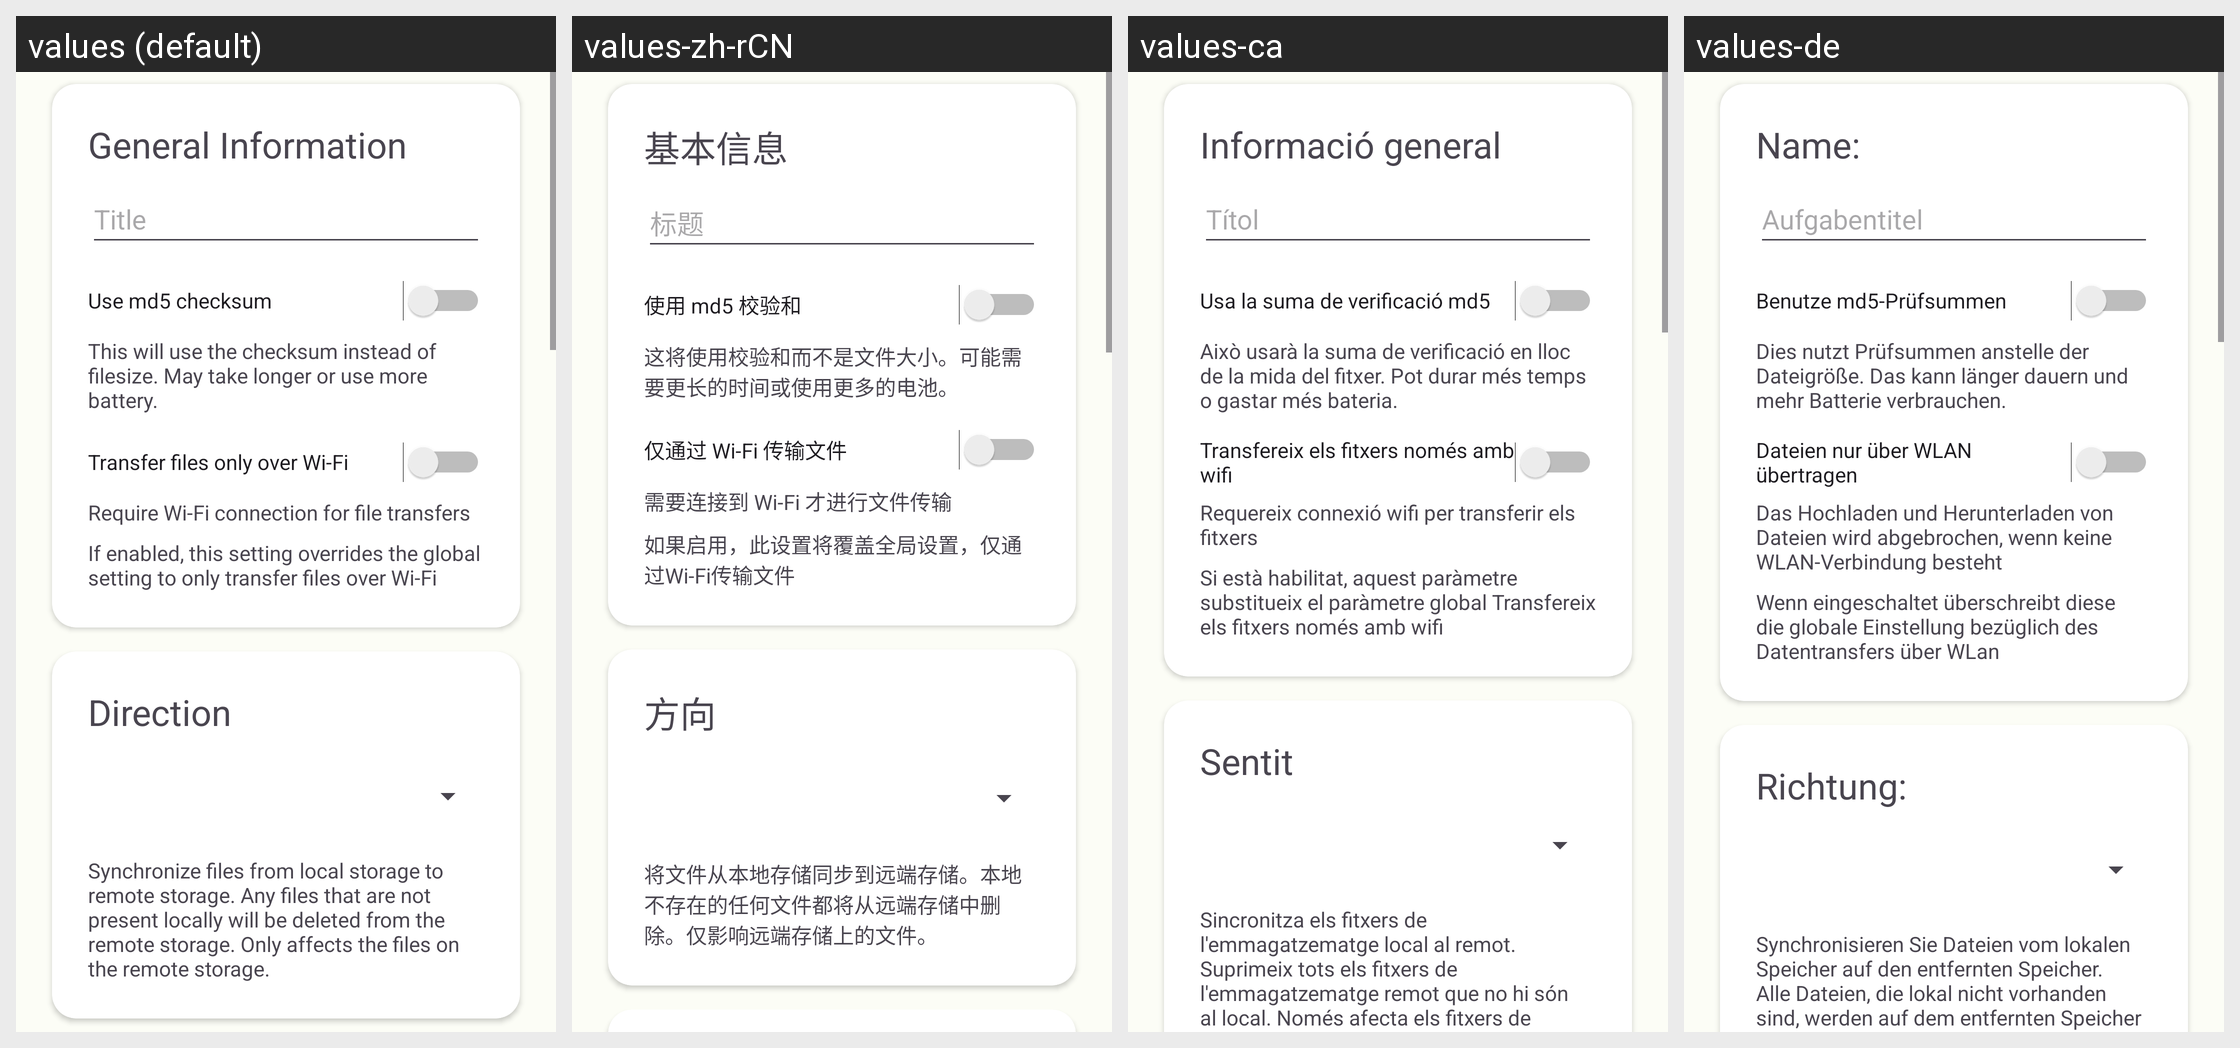

Locale-by-locale string values for the Android screen shown in this grid:
Android screen res/layout/content_task.xml rendered under 4 locales, left to right: values (default), values-zh-rCN, values-ca, values-de. Device: Nexus 5 (rendered at 1080×1920; each locale shown at half size, 540×960, under a caption strip naming it); theme AppTheme.
Strings drawn on this screen, with the default value and each locale's value (text and hints the layout hard-codes, and strings that could not be matched under every locale, appear in the picture but are not listed):

task_edit_label_name
  values: General Information
  values-zh-rCN: 基本信息
  values-ca: Informació general
  values-de: Name:

task_edit_hint_title
  values: Title
  values-zh-rCN: 标题
  values-ca: Títol
  values-de: Aufgabentitel

use_md5checksum
  values: Use md5 checksum
  values-zh-rCN: 使用 md5 校验和
  values-ca: Usa la suma de verificació md5
  values-de: Benutze md5-Prüfsummen

task_hint_md5checksum
  values: This will use the checksum instead of filesize. May take longer or use more battery.
  values-zh-rCN: 这将使用校验和而不是文件大小。可能需要更长的时间或使用更多的电池。
  values-ca: Això usarà la suma de verificació en lloc de la mida del fitxer. Pot durar més temps o gastar més bateria.
  values-de: Dies nutzt Prüfsummen anstelle der Dateigröße. Das kann länger dauern und mehr Batterie verbrauchen.

transfer_only_on_wifi
  values: Transfer files only over Wi-Fi
  values-zh-rCN: 仅通过 Wi-Fi 传输文件
  values-ca: Transfereix els fitxers només amb wifi
  values-de: Dateien nur über WLAN übertragen

transfer_only_on_wifi_summary
  values: Require Wi-Fi connection for file transfers
  values-zh-rCN: 需要连接到 Wi-Fi 才进行文件传输
  values-ca: Requereix connexió wifi per transferir els fitxers
  values-de: Das Hochladen und Herunterladen von Dateien wird abgebrochen, wenn keine WLAN-Verbindung besteht

task_hint_wifi_ignore_defaults
  values: If enabled, this setting overrides the global setting to only transfer files over Wi-Fi
  values-zh-rCN: 如果启用，此设置将覆盖全局设置，仅通过Wi-Fi传输文件
  values-ca: Si està habilitat, aquest paràmetre substitueix el paràmetre global Transfereix els fitxers només amb wifi
  values-de: Wenn eingeschaltet überschreibt diese die globale Einstellung bezüglich des Datentransfers über WLan

task_edit_label_direction
  values: Direction
  values-zh-rCN: 方向
  values-ca: Sentit
  values-de: Richtung:

description_sync_direction_sync_toremote
  values: Synchronize files from local storage to remote storage. Any files that are not present locally will be deleted from the remote storage. Only affects the files on the remote storage.
  values-zh-rCN: 将文件从本地存储同步到远端存储。本地不存在的任何文件都将从远端存储中删除。仅影响远端存储上的文件。
  values-ca: Sincronitza els fitxers de l'emmagatzematge local al remot. Suprimeix tots els fitxers de l'emmagatzematge remot que no hi són al local. Només afecta els fitxers de l'emmagatzematge remot.
  values-de: Synchronisieren Sie Dateien vom lokalen Speicher auf den entfernten Speicher. Alle Dateien, die lokal nicht vorhanden sind, werden auf dem entfernten Speicher gelöscht. Dies betrifft nur die Dateien auf dem entfernten Speicher.
